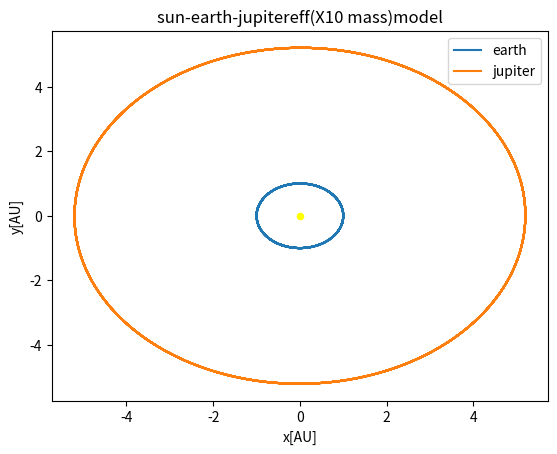

Recreate this plot in Python.
from __future__ import division
import matplotlib.pyplot as plt
import numpy as np
import time
from pylab import *
#outf = open('prj5a_euler100.txt', 'w+')
outf = open('prj5e_jupeff_1000.txt', 'w+')
outf.write(" x\t\ty\n")
outf.close()
AU = 1.5E11  # 1 AU in Meters
sun_mass = 2E30  # Sun mass in kg
G = 4 * np.pi ** 2
#dt = 0.001
# dt is final time % by N 1 % 1000 , final = 1 ,dt=0.001
#dt is final time % by N 1 % 1000 , final = 10 , dt=0.01
N = int(1E4)
yr=10
dt=yr/N
print(dt)
m_sun = 1
m_earth=3e-6 # if m_sun=1
#m_earth=6e24 # in  kg
#m_jupiter=2e27
m_jupiter=2e3*1000 #if m_sun=1 # 2e4 when 10 times

x = np.zeros(N)
y = np.zeros(N)
vx = np.zeros(N)
vy = np.zeros(N)
ax = np.zeros(N)
ay = np.zeros(N)
xj = np.zeros(N)
yj = np.zeros(N)
vxj = np.zeros(N)
vyj = np.zeros(N)
axj = np.zeros(N)
ayj = np.zeros(N)
x[0] = 1
xj[0]=5.2
y[0] = 0
yj[0]=0
#x[0]=5.2 -0 , 0-0 jupiter x and y minus earth x, y
#x2[0]=5.2
#y2[0]=0
vx[0] = 0
vy[0] = (2.0 * (np.pi))
vxj[0] = 0
vyj[0] = (2.0 * (np.pi))*(5.2)
#vy2[0]=2.0 * np.pi- 2.0 * np.pi/np.sqrt(5.2)
#vx2[0]=0
#vy2[0]=2.0 * np.pi/np.sqrt(5.2)

t1 = time.time()
def Acc_Grav_earth(x,y):
    r = np.sqrt((x) ** 2 + (y) ** 2)
    A_x = -G  * x*m_sun/ r ** 3
    A_y = -G  *y* m_sun / r ** 3
    return A_x, A_y, r
def Acc_Grav_jup(x,y):
    rj = np.sqrt((xj) ** 2 + (yj) ** 2)
    A_xj= -G  * x*m_sun/ r ** 3
    A_yj = -G  *y* m_sun / r ** 3
    return A_xj, A_yj, rj
def Acc_Grav_earth_jup1(x,y):
    r1 = np.sqrt((4.2+x) ** 2 + (0+y) ** 2)
    A_x1 = -G  * x*m_earth*m_jupiter/ r ** 3
    A_y1 = -G  *y* m_earth*m_jupiter / r ** 3
    return A_x1, A_y1, r1
A_x0,A_y0 ,r = Acc_Grav_earth((x[0]),(y[0]))
ax[0] =  A_x0
ay[0] =  A_y0

A_xj0,A_yj0 ,rj = Acc_Grav_earth((xj[0]),(yj[0]))
axj[0] =  A_xj0
ayj[0] =  A_yj0
#"""
# VelocityVerlet
for i in range(N-1):
    x[i+1] = x[i] + vx[i]*dt + 0.5*ax[i]*dt**2
    y[i+1] = y[i] + vy[i]*dt + 0.5*ay[i]*dt**2
    A_x, A_y,r= Acc_Grav_earth(x[i+1], y[i+1])
    #A_x1, A_y1, r1 = Acc_Grav_earth_jup1(x[i + 1], y[i + 1])
    #ax[i+1] = A_x+A_x1
    #ay[i+1] =  A_y+A_y1
    ax[i + 1] = A_x
    ay[i + 1] = A_y
    #ax[i + 1] = A_x1
    #ay[i + 1] = A_y1
    vx[i+1] = vx[i] + 0.5*dt*ax[i] +  0.5*dt*ax[i+1]
    vy[i+1] = vy[i] + 0.5*dt*ay[i] +  0.5*dt*ay[i+1]


    xj[i + 1] = xj[i] + vxj[i] * dt + 0.5 * axj[i] * dt ** 2
    yj[i + 1] = yj[i] + vyj[i] * dt + 0.5 * ayj[i] * dt ** 2
    A_xj, A_yj, rj = Acc_Grav_jup(xj[i + 1], yj[i + 1])
    #A_x1, A_y1, r1 = Acc_Grav_earth_jup1(x[i + 1], y[i + 1])
    # ax[i+1] = A_x+A_x1
    # ay[i+1] =  A_y+A_y1
    axj[i + 1] = A_xj
    ayj[i + 1] = A_yj
    #axj[i + 1] = A_x1
    #ayj[i + 1] = A_y1
    vxj[i + 1] = vxj[i] + 0.5 * dt * axj[i] + 0.5 * dt * axj[i + 1]
    vyj[i + 1] = vyj[i] + 0.5 * dt * ayj[i] + 0.5 * dt * ayj[i + 1]

    outf = open('prj5e_jupeff_1000.txt', 'a')
    outf.write("{:.6f}".format(x[i]))
    outf.write("\t\t")
    outf.write("{:.6f}".format(y[i]))
    outf.write("\n")
    outf.close()
"""
"""
if __name__ == "__main__":
    t2 = time.time()
    print(t2 - t1)
    plt.figure(1)
    plt.plot(x,y, label='earth')
    plt.plot(xj,yj, label='jupiter')
    plt.xlabel("x[AU]")
    plt.ylabel("y[AU]")
    plt.legend(loc='upper right')
    plt.title("sun-earth-jupitereff(X10 mass)model")
    scatter([0], [0], s=20, color='yellow')
    plt.savefig("sun-earth-jupitereff(X10 mass)model.png")
    plt.show()
